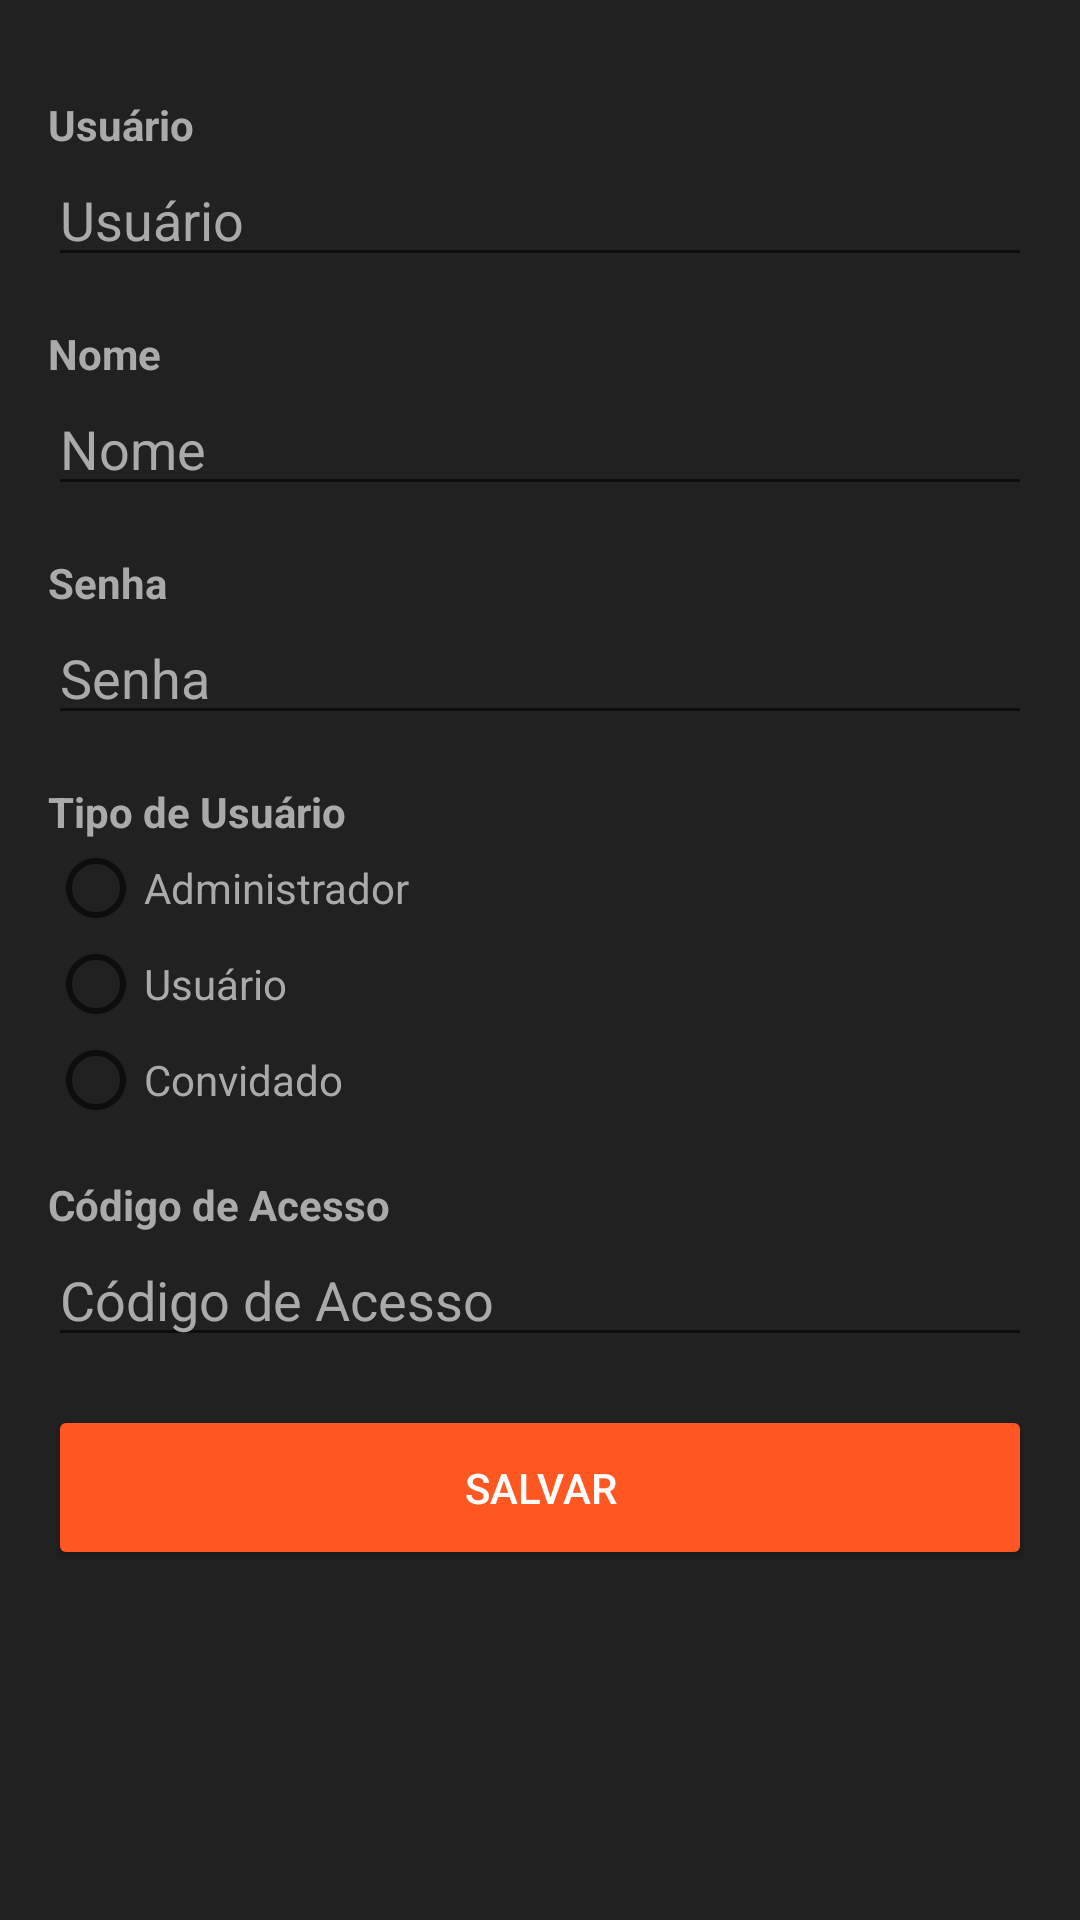

Produce the Android XML layout that renders to this screen, including the resource entries it uses.
<!-- AndroidManifest.xml: application theme AppTheme -->
<!-- res/layout/fragment_user_detail.xml -->
<?xml version="1.0" encoding="utf-8"?>
<LinearLayout xmlns:android="http://schemas.android.com/apk/res/android"
    xmlns:app="http://schemas.android.com/apk/res-auto"
    android:id="@+id/content_main"
    android:layout_width="match_parent"
    android:layout_height="match_parent"
    android:orientation="vertical"
    android:background="#212121"
    app:layout_behavior="@string/appbar_scrolling_view_behavior">

        <ScrollView
            android:layout_width="match_parent"
            android:layout_height="match_parent">

            <LinearLayout
                android:layout_width="match_parent"
                android:layout_height="match_parent"
                android:padding="16dp"
                android:orientation="vertical">

                <TextView
                    android:layout_width="match_parent"
                    android:layout_height="wrap_content"
                    android:layout_marginTop="16dp"
                    android:textStyle="bold"
                    android:textColor="@android:color/darker_gray"
                    android:text="Usuário"/>

                <EditText
                    android:id="@+id/ed_username"
                    android:layout_width="match_parent"
                    android:layout_height="wrap_content"
                    android:textColorHint="@android:color/darker_gray"
                    android:hint="Usuário"
                    android:textColor="@android:color/darker_gray"
                    android:maxLines="1"
                    android:singleLine="true" />

                <TextView
                    android:layout_width="match_parent"
                    android:layout_height="wrap_content"
                    android:layout_marginTop="16dp"
                    android:textColor="@android:color/darker_gray"
                    android:textStyle="bold"
                    android:text="Nome"/>

                <EditText
                    android:id="@+id/ed_display_name"
                    android:layout_width="match_parent"
                    android:layout_height="wrap_content"
                    android:textColor="@android:color/darker_gray"
                    android:hint="Nome"
                    android:maxLines="1"
                    android:textColorHint="@android:color/darker_gray"
                    android:singleLine="true" />

                <TextView
                    android:id="@+id/tv_label_password"
                    android:layout_width="match_parent"
                    android:layout_height="wrap_content"
                    android:layout_marginTop="16dp"
                    android:textStyle="bold"
                    android:textColor="@android:color/darker_gray"
                    android:text="Senha"/>

                <EditText
                    android:id="@+id/ed_password"
                    android:layout_width="match_parent"
                    android:layout_height="wrap_content"
                    android:hint="Senha"
                    android:inputType="textPassword"
                    android:textColorHint="@android:color/darker_gray"
                    android:textColor="@android:color/darker_gray"
                    android:maxLines="1"
                    android:singleLine="true" />

                <TextView
                    android:layout_width="match_parent"
                    android:layout_height="wrap_content"
                    android:layout_marginTop="16dp"
                    android:textStyle="bold"
                    android:textColor="@android:color/darker_gray"
                    android:text="Tipo de Usuário"/>
                <RadioGroup
                    android:id="@+id/rd_user_role"
                    android:layout_width="match_parent"
                    android:layout_height="wrap_content">
                    <RadioButton
                        android:id="@+id/radio_admin"
                        android:layout_width="wrap_content"
                        android:textColor="@android:color/darker_gray"
                        android:layout_height="wrap_content"
                        android:text="Administrador"/>
                    <RadioButton
                        android:id="@+id/radio_user"
                        android:layout_width="wrap_content"
                        android:layout_height="wrap_content"
                        android:textColor="@android:color/darker_gray"
                        android:text="Usuário"/>
                    <RadioButton
                        android:id="@+id/radio_guest"
                        android:layout_width="wrap_content"
                        android:layout_height="wrap_content"
                        android:textColor="@android:color/darker_gray"
                        android:text="Convidado"/>
                </RadioGroup>

                <TextView
                    android:layout_width="match_parent"
                    android:layout_height="wrap_content"
                    android:layout_marginTop="16dp"
                    android:textStyle="bold"
                    android:textColor="@android:color/darker_gray"
                    android:text="Código de Acesso"/>

                <EditText
                    android:id="@+id/ed_auth_code"
                    android:layout_width="match_parent"
                    android:layout_height="wrap_content"
                    android:textColor="@android:color/darker_gray"
                    android:textColorHint="@android:color/darker_gray"
                    android:hint="Código de Acesso"
                    android:maxLines="1"
                    android:singleLine="true" />

                <Button
                    android:id="@+id/bt_submit"
                    android:layout_width="match_parent"
                    android:layout_height="wrap_content"
                    android:backgroundTint="@color/colorAccent"
                    android:textColor="@android:color/white"
                    android:layout_marginTop="16dp"
                    android:paddingTop="18dp"
                    android:paddingBottom="18dp"
                    android:text="Salvar"/>

            </LinearLayout>

        </ScrollView>

</LinearLayout>
<!-- resources referenced by this layout -->
<resources>
  <color name="colorAccent">#FF5722</color>
  <style name="AppTheme" parent="Theme.AppCompat.Light.DarkActionBar">
          
          <item name="colorPrimary">@color/colorPrimary</item>
          <item name="colorPrimaryDark">@color/colorPrimaryDark</item>
          <item name="colorAccent">@color/colorAccent</item>
      </style>
  <color name="colorPrimary">#000000</color>
  <color name="colorPrimaryDark">#000000</color>
</resources>
